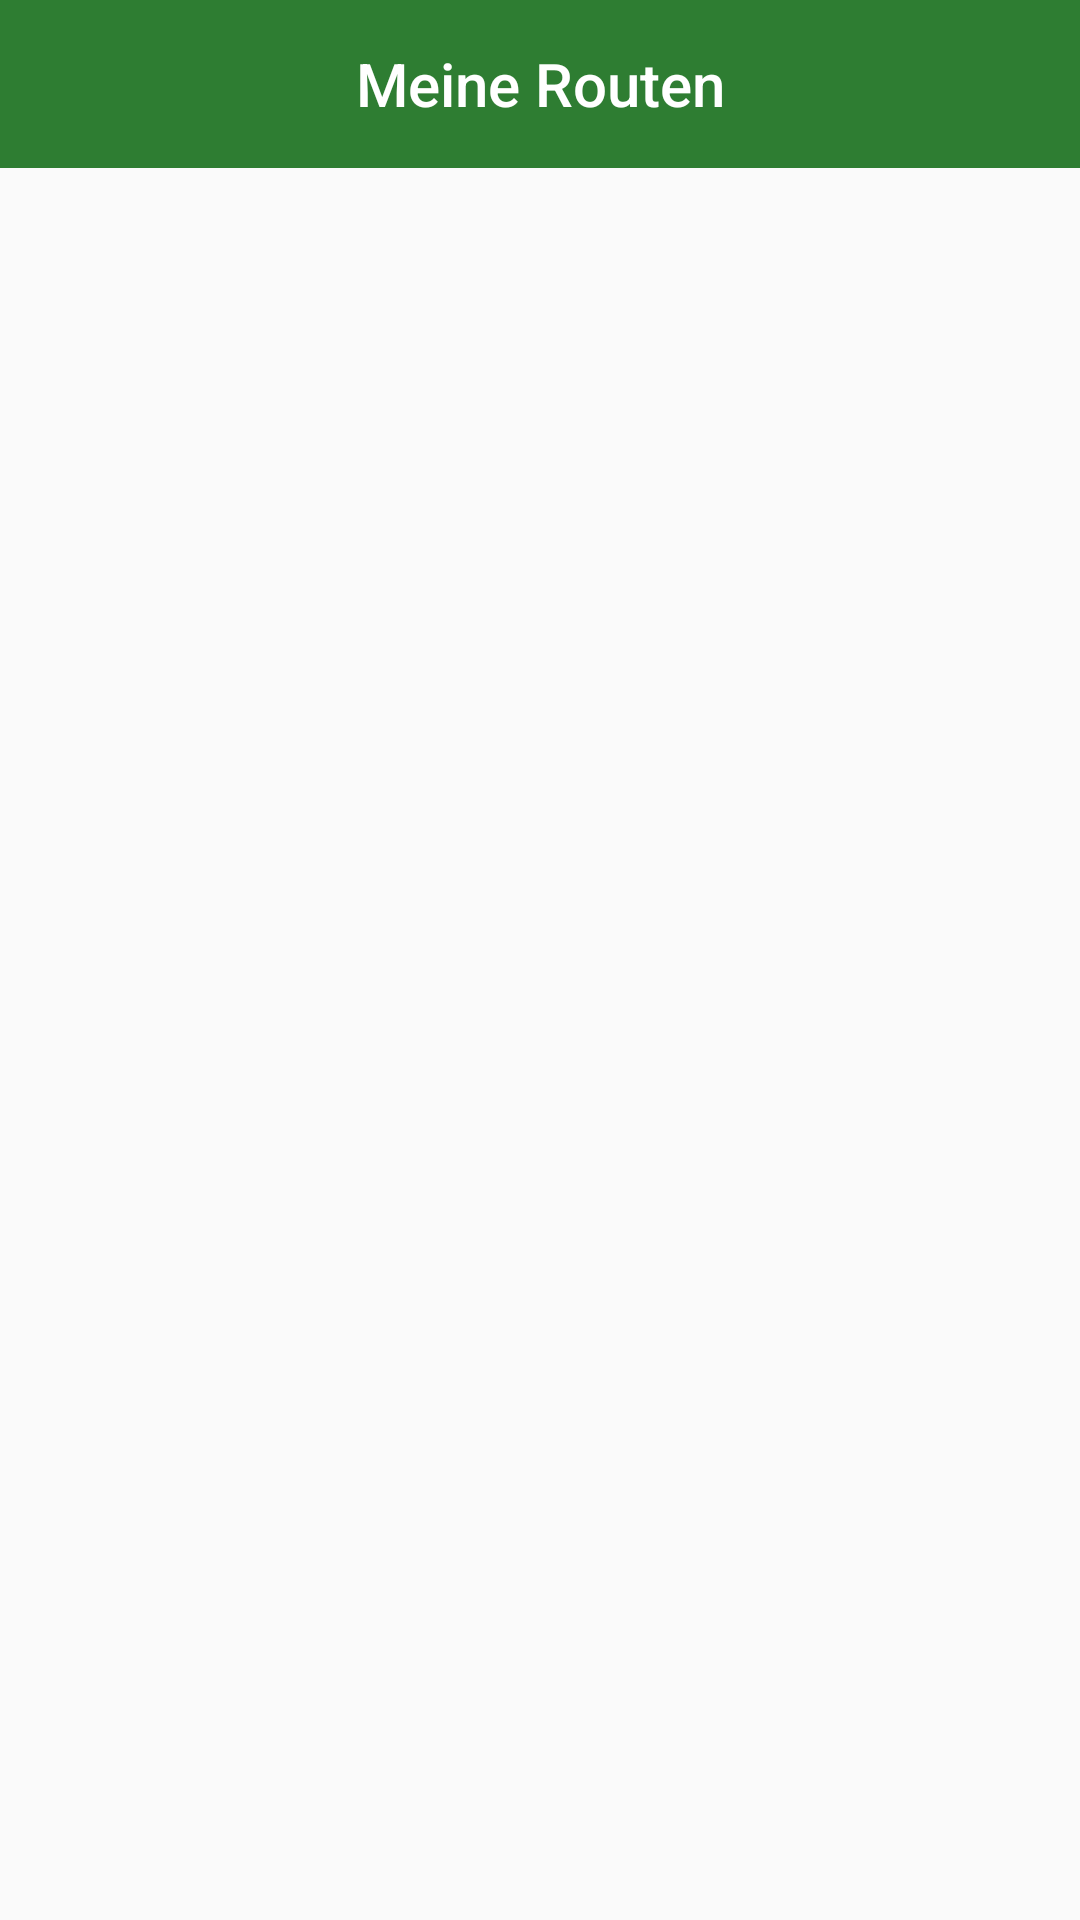

The Android layout XML behind this screen, and the referenced resources:
<!-- AndroidManifest.xml: application theme Theme.AppCompat.Light.NoActionBar -->
<!-- res/layout/activity_meine_routen.xml -->
<?xml version="1.0" encoding="utf-8"?>
<LinearLayout xmlns:android="http://schemas.android.com/apk/res/android"
    xmlns:app="http://schemas.android.com/apk/res-auto"
    xmlns:tools="http://schemas.android.com/tools"
    android:layout_width="match_parent"
    android:layout_height="match_parent"
    tools:context=".activities.MeineRouten"
    android:orientation="vertical">

    <android.support.design.widget.AppBarLayout
        android:layout_width="match_parent"
        android:layout_height="wrap_content">

        <android.support.v7.widget.Toolbar
            android:id="@+id/customToolbar"
            android:layout_width="match_parent"
            android:layout_height="?attr/actionBarSize"
            android:background="?attr/colorPrimary"
            android:elevation="4dp"
            android:theme="@style/StandardActionBarTheme">

            <TextView
                android:layout_width="wrap_content"
                android:layout_height="wrap_content"
                android:layout_gravity="center"
                android:text="Meine Routen"
                android:textAppearance="@style/TextAppearance.AppCompat.Title" />

        </android.support.v7.widget.Toolbar>
    </android.support.design.widget.AppBarLayout>

    <LinearLayout
        android:layout_width="match_parent"
        android:layout_height="match_parent"
        android:orientation="vertical">

        <ListView
            android:id="@+id/listViewMeineRouten"
            android:layout_width="match_parent"
            android:layout_height="wrap_content"
            android:paddingTop="6dp"
            android:paddingLeft="6dp"
            android:dividerHeight="2dp"></ListView>
    </LinearLayout>

</LinearLayout>
<!-- resources referenced by this layout -->
<resources>
  <style name="StandardActionBarTheme" parent="ThemeOverlay.AppCompat.Dark.ActionBar">
          <item name="colorPrimary">@color/colorPrimary</item>
          <item name="colorPrimaryDark">@color/colorPrimaryDark</item>
          <item name="colorAccent">@color/colorAccent</item>
          <item name="android:textColorSecondary">@color/colorOverflowMenu</item>
          <item name="windowActionBar">false</item>
          <item name="windowNoTitle">true</item>
      </style>
  <item name="colorPrimary" type="color">#2e7d32</item>
  <item name="colorPrimaryDark" type="color">#005005</item>
  <item name="colorAccent" type="color">#60ad5e</item>
  <item name="colorOverflowMenu" type="color">#ffffff</item>
</resources>
